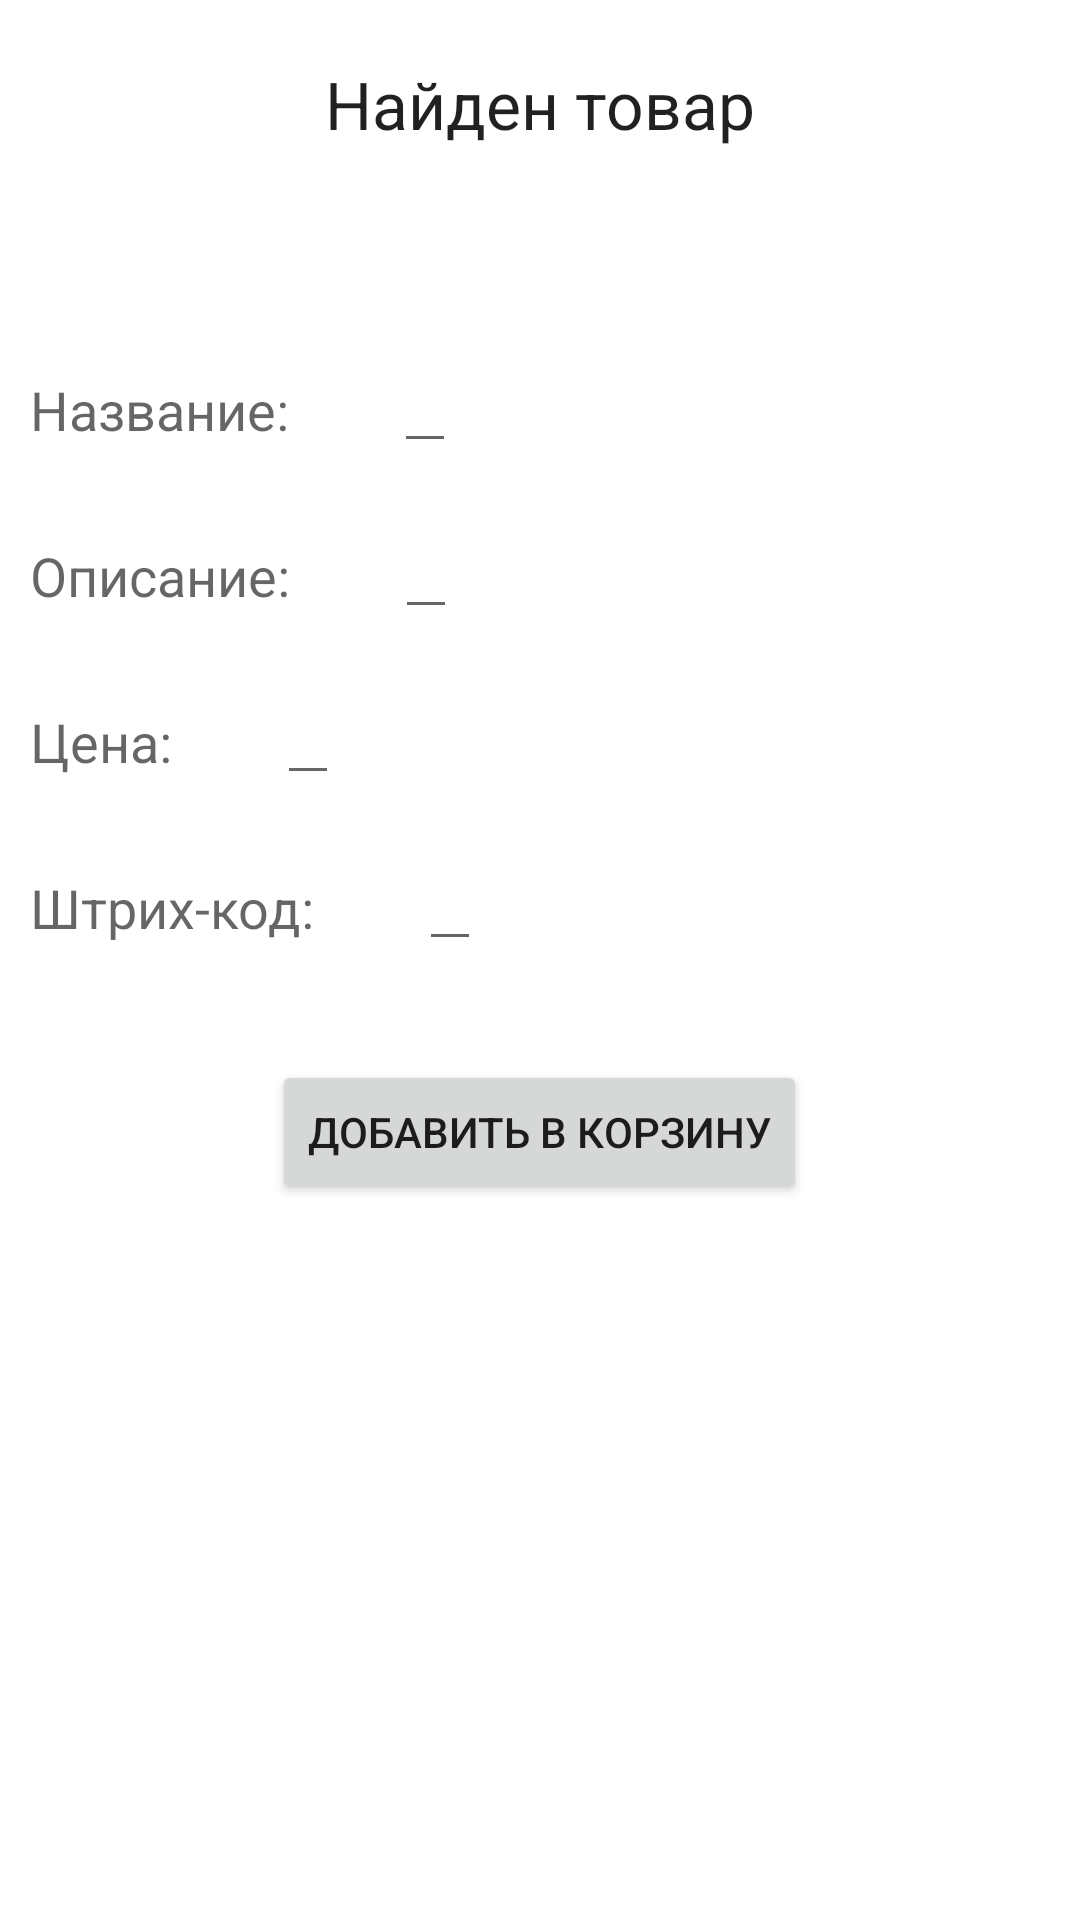

The Android layout XML behind this screen, and the referenced resources:
<!-- AndroidManifest.xml: application theme Theme.Pchecker -->
<!-- res/layout/found_product.xml -->
<?xml version="1.0" encoding="utf-8"?>
<RelativeLayout xmlns:android="http://schemas.android.com/apk/res/android"
    android:layout_width="match_parent"
    android:layout_height="match_parent">


    <TextView
        android:id="@+id/Login"
        android:layout_width="wrap_content"
        android:layout_height="wrap_content"
        android:layout_alignParentTop="true"
        android:layout_centerHorizontal="true"
        android:layout_marginTop="20dp"
        android:text="Найден товар"
        android:textAppearance="?android:attr/textAppearanceLarge" />

    <TextView
        android:id="@+id/product_name_text"
        android:layout_width="wrap_content"
        android:layout_height="wrap_content"
        android:layout_below="@+id/Login"
        android:layout_alignParentLeft="true"
        android:layout_marginLeft="10dp"
        android:layout_marginTop="75dp"
        android:text="Название:"
        android:textAppearance="?android:attr/textAppearanceMedium" />
    <EditText
        android:id="@+id/edit_name"
        android:layout_width="wrap_content"
        android:layout_height="wrap_content"
        android:layout_alignBottom="@+id/product_name_text"
        android:layout_marginLeft="35dp"
        android:layout_marginBottom="-6dp"
        android:layout_toRightOf="@+id/product_name_text">

    </EditText>

    <TextView
        android:id="@+id/product_descr_text"
        android:layout_width="wrap_content"
        android:layout_height="wrap_content"
        android:layout_below="@+id/product_name_text"
        android:layout_alignLeft="@+id/product_name_text"
        android:layout_marginLeft="0dp"
        android:layout_marginTop="31dp"
        android:text="Описание:"
        android:textAppearance="?android:attr/textAppearanceMedium" />

    <EditText
        android:id="@+id/edit_description"
        android:layout_width="wrap_content"
        android:layout_height="wrap_content"
        android:layout_alignBottom="@+id/product_descr_text"
        android:layout_marginLeft="35dp"
        android:layout_marginBottom="-6dp"
        android:layout_toRightOf="@+id/product_descr_text">
    </EditText>

    <TextView
        android:id="@+id/product_price_text"
        android:layout_width="wrap_content"
        android:layout_height="wrap_content"
        android:layout_below="@+id/product_descr_text"
        android:layout_alignLeft="@+id/product_descr_text"
        android:layout_marginLeft="0dp"
        android:layout_marginTop="31dp"
        android:text="Цена:"
        android:textAppearance="?android:attr/textAppearanceMedium" />

    <EditText
        android:id="@+id/edit_price"
        android:layout_width="wrap_content"
        android:layout_height="wrap_content"
        android:layout_alignBottom="@+id/product_price_text"
        android:layout_marginLeft="35dp"
        android:layout_marginBottom="-6dp"
        android:layout_toRightOf="@+id/product_price_text">
    </EditText>

    <TextView
        android:id="@+id/product_code_text"
        android:layout_width="wrap_content"
        android:layout_height="wrap_content"
        android:layout_below="@+id/product_price_text"
        android:layout_alignLeft="@+id/product_price_text"
        android:layout_marginLeft="0dp"
        android:layout_marginTop="31dp"
        android:text="Штрих-код:"
        android:textAppearance="?android:attr/textAppearanceMedium" />

    <EditText
        android:id="@+id/edit_code"
        android:layout_width="wrap_content"
        android:layout_height="wrap_content"
        android:layout_alignBottom="@+id/product_code_text"
        android:layout_marginLeft="35dp"
        android:layout_marginBottom="-6dp"
        android:layout_toRightOf="@+id/product_code_text">
    </EditText>

    <Button
        android:id="@+id/button_login"
        android:layout_width="wrap_content"
        android:layout_height="wrap_content"
        android:layout_below="@+id/product_price_text"
        android:layout_centerHorizontal="true"
        android:layout_marginTop="94dp"
        android:text="Добавить в корзину" />



</RelativeLayout>
<!-- resources referenced by this layout -->
<resources>
  <style name="Theme.Pchecker" parent="Theme.MaterialComponents.DayNight.NoActionBar">
          
          <item name="colorPrimary">@color/purple_500</item>
          <item name="colorPrimaryVariant">@color/purple_700</item>
          <item name="colorOnPrimary">@color/white</item>
          
          <item name="colorSecondary">@color/teal_200</item>
          <item name="colorSecondaryVariant">@color/teal_700</item>
          <item name="colorOnSecondary">@color/black</item>
          
          <item name="android:statusBarColor" tools:targetApi="l">?attr/colorPrimaryVariant</item>
          
  
          <item name="windowNoTitle">true</item>
          <item name="android:windowFullscreen">true</item>
      </style>
  <color name="purple_500">#FF6200EE</color>
  <color name="purple_700">#FF3700B3</color>
  <color name="white">#FFFFFFFF</color>
  <color name="teal_200">#FF03DAC5</color>
  <color name="teal_700">#FF018786</color>
  <color name="black">#FF000000</color>
</resources>
